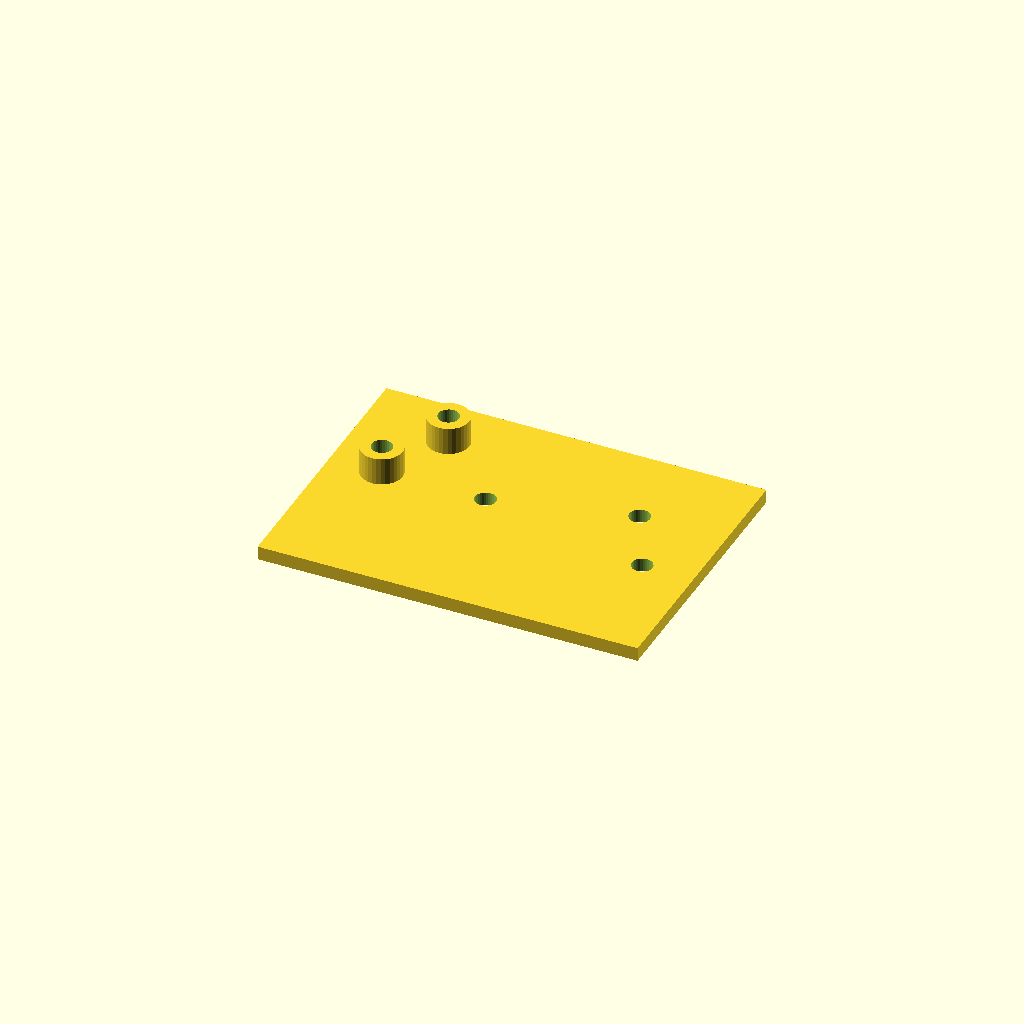
Cell 1: the model at its default parameters.
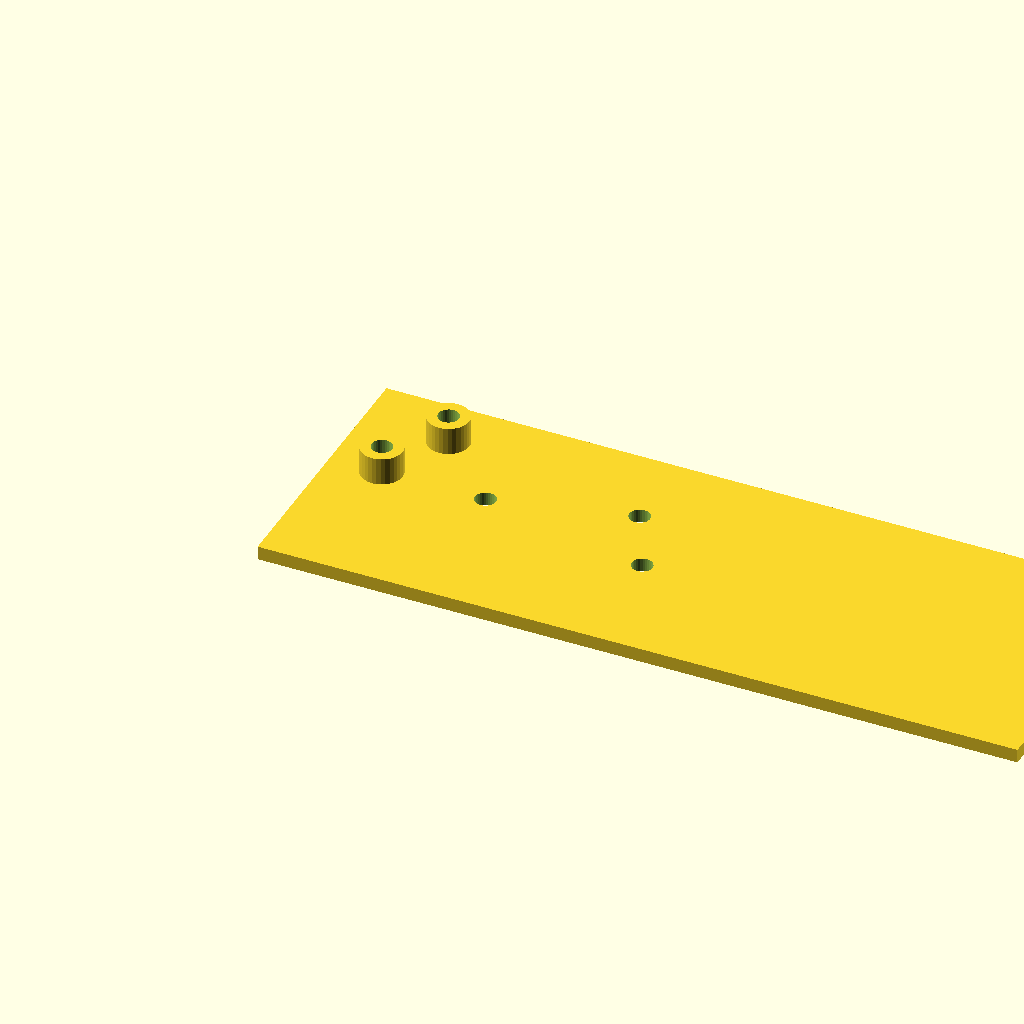
Cell 2 — plate_l set to 220, the other parameters unchanged.
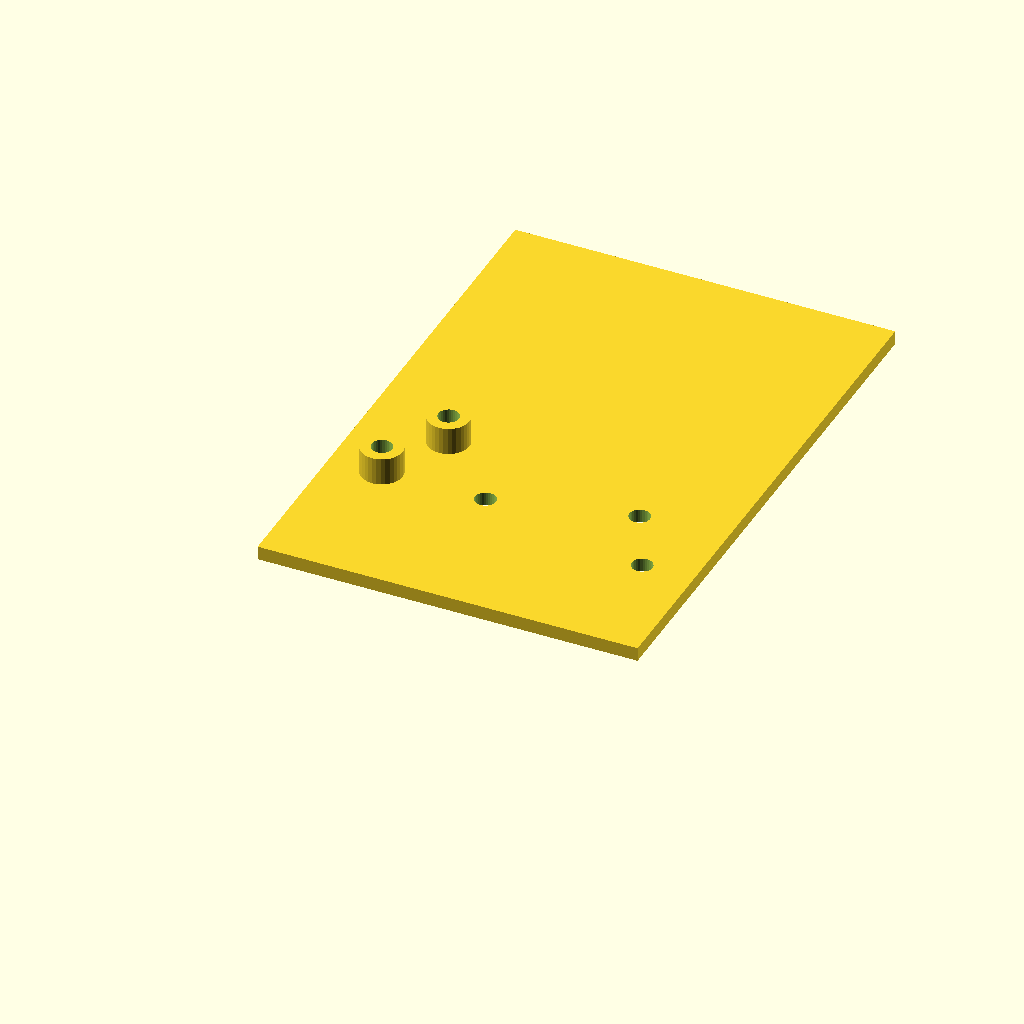
Cell 3: plate_w = 160 (everything else at default).
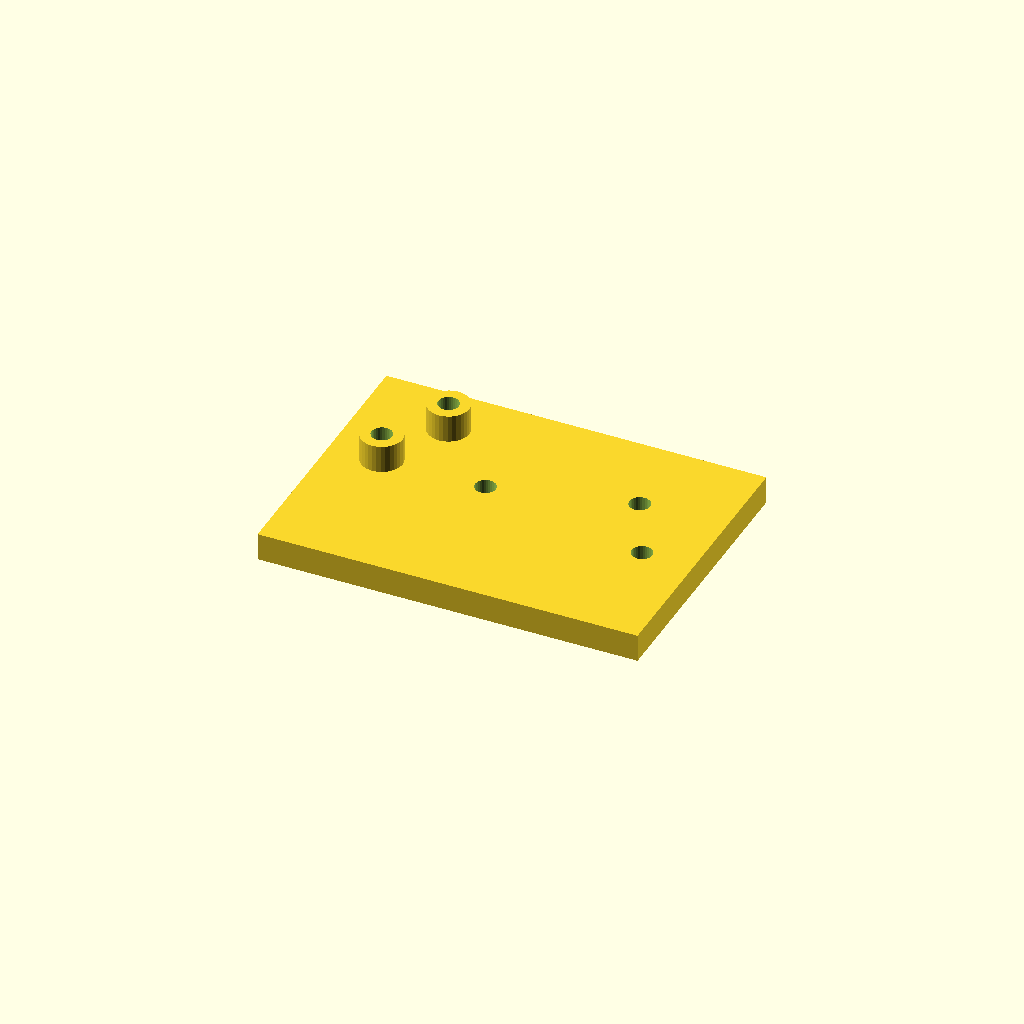
Cell 4: the same model with plate_t = 8.
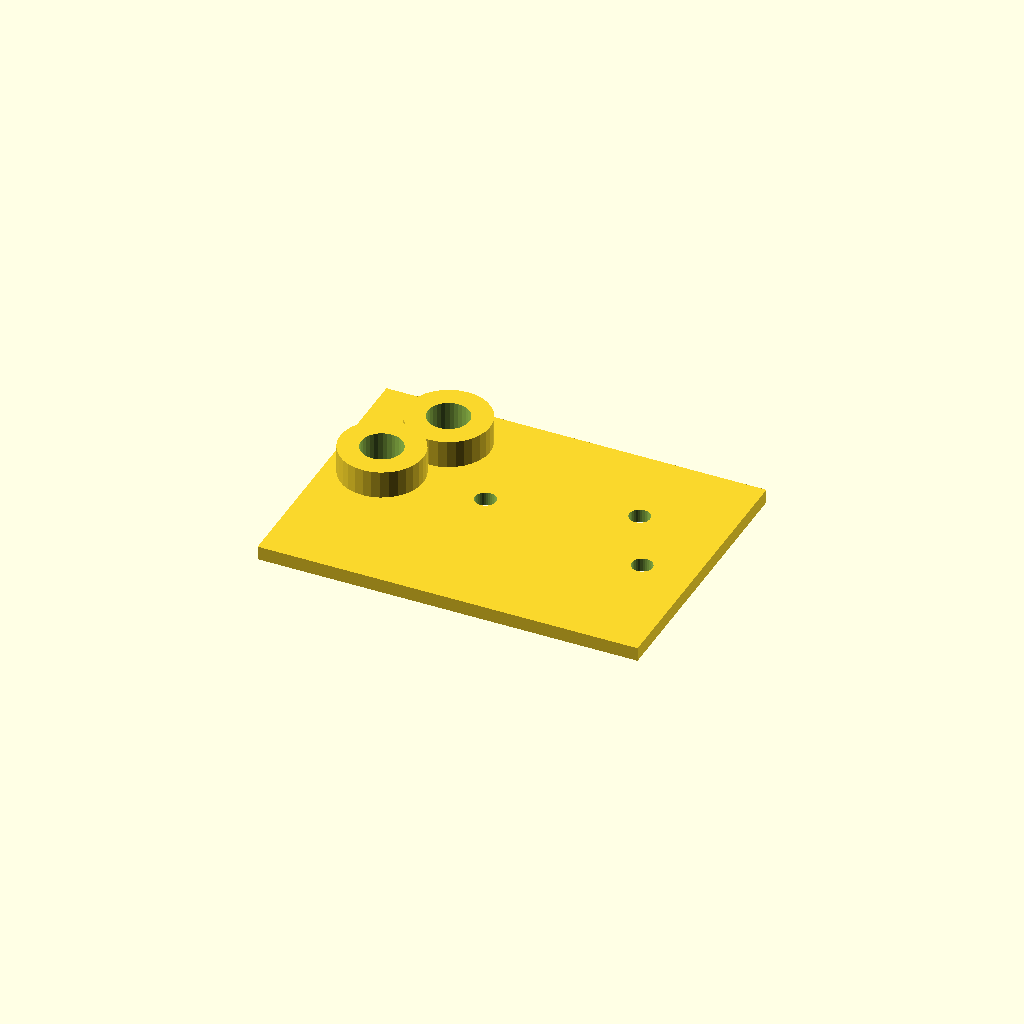
Cell 5 — boss_d set to 24, the other parameters unchanged.
All cells are drawn from one camera (rotation 55°, 0°, 25°, orthographic, colour scheme Cornfield), so only the parameter changes between them.
The OpenSCAD source (optional_data/data/scale1/hardlayouts/part_0160.scad):
$fn = 32;

// ----------------------------------------------------------------------
// Mixed field: bosses and holes at given coordinates
// ----------------------------------------------------------------------

// --- parameters (mm) ---
plate_l = 110;            // plate length, X
plate_w = 80;             // plate width, Y
plate_t = 4;              // plate thickness, Z
boss_d = 12;              // boss diameter
boss_h = 8;               // boss height above the plate
hole_d = 6;               // through hole diameter

total_h = plate_t + boss_h;  // overall height

difference() {
  union() {
    cube([plate_l, plate_w, plate_t]);
    translate([15, 45, plate_t]) cylinder(h = boss_h, d = boss_d);
    translate([25, 65, plate_t]) cylinder(h = boss_h, d = boss_d);
  }
  translate([15, 45, -1]) cylinder(h = total_h + 2, d = boss_d / 2);
  translate([25, 65, -1]) cylinder(h = total_h + 2, d = boss_d / 2);
  translate([45, 45, -1]) cylinder(h = plate_t + 2, d = hole_d);
  translate([85, 55, -1]) cylinder(h = plate_t + 2, d = hole_d);
  translate([95, 35, -1]) cylinder(h = plate_t + 2, d = hole_d);
}
Parameter table extracted from the source (name, type, default, range or options):
plate_l: number, default 110
plate_w: number, default 80
plate_t: number, default 4
boss_d: number, default 12
boss_h: number, default 8
hole_d: number, default 6
